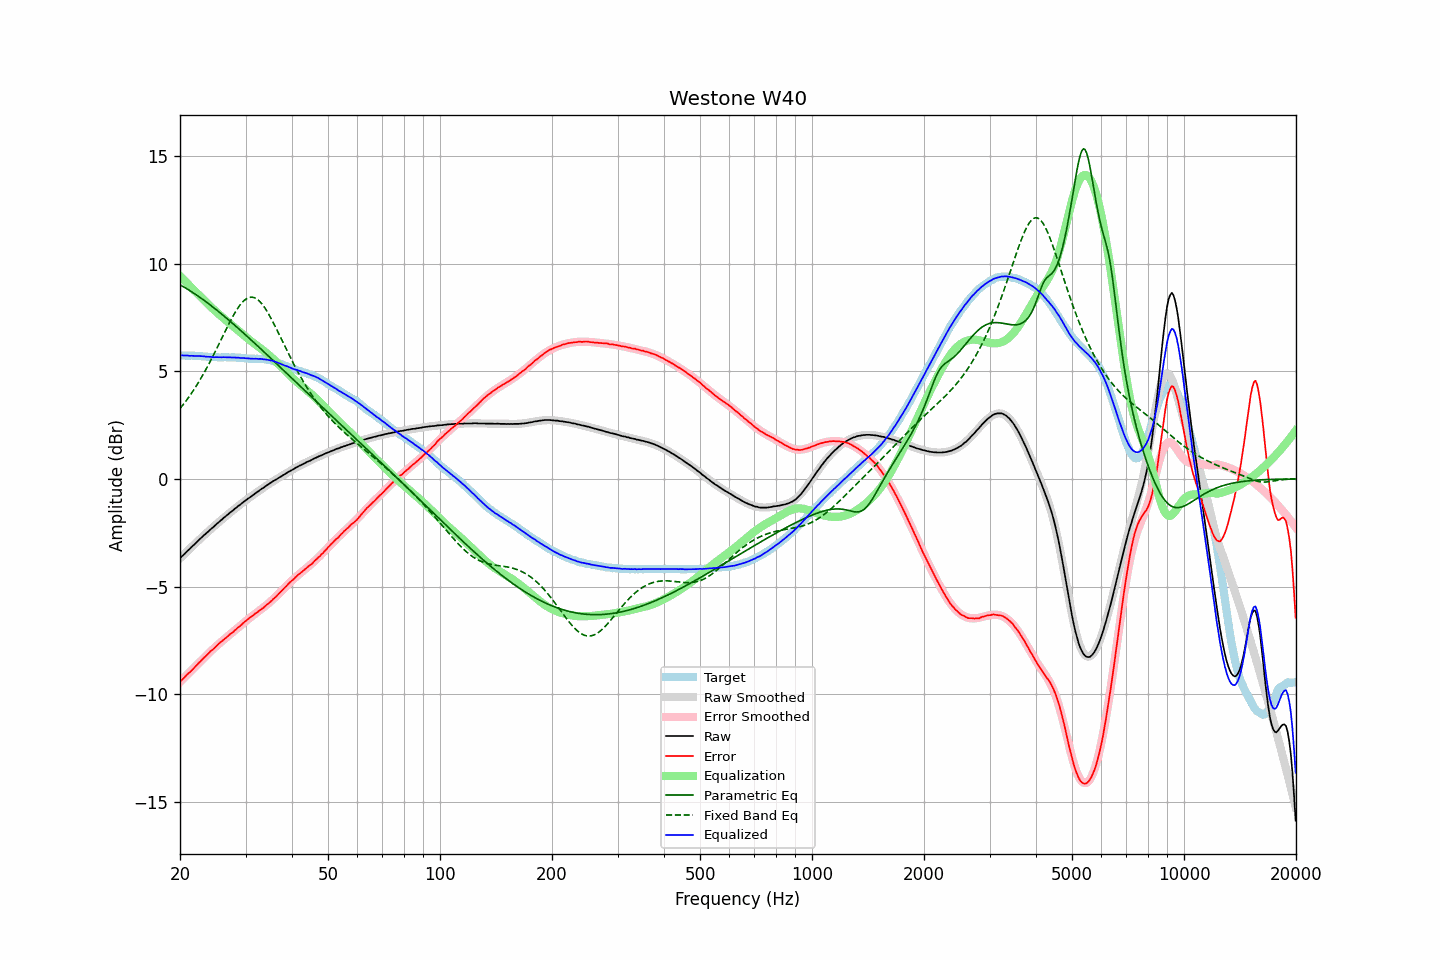

The table this chart was drawn from, first rows:
frequency, raw, error, smoothed, error_smoothed, equalization, parametric_eq, fixed_band_eq, equalized_raw, equalized_smoothed, target
20.00, -3.69, -9.43, -3.69, -9.43, 9.43, 9.03, 3.28, 5.75, 5.75, 5.74
20.20, -3.61, -9.35, -3.61, -9.36, 9.36, 8.98, 3.37, 5.75, 5.74, 5.74
20.40, -3.54, -9.28, -3.54, -9.28, 9.28, 8.94, 3.46, 5.74, 5.74, 5.74
20.61, -3.47, -9.21, -3.46, -9.21, 9.21, 8.90, 3.56, 5.74, 5.74, 5.74
20.81, -3.39, -9.12, -3.39, -9.13, 9.13, 8.85, 3.65, 5.74, 5.74, 5.73
21.02, -3.32, -9.05, -3.32, -9.05, 9.05, 8.81, 3.76, 5.74, 5.74, 5.73
21.23, -3.26, -8.99, -3.25, -8.98, 8.98, 8.76, 3.86, 5.72, 5.73, 5.73
21.44, -3.18, -8.92, -3.17, -8.90, 8.90, 8.71, 3.97, 5.73, 5.73, 5.74
21.66, -3.11, -8.84, -3.10, -8.83, 8.83, 8.67, 4.08, 5.72, 5.73, 5.73
21.87, -3.04, -8.77, -3.03, -8.76, 8.76, 8.62, 4.19, 5.72, 5.72, 5.73
22.09, -2.97, -8.69, -2.96, -8.68, 8.68, 8.57, 4.31, 5.72, 5.72, 5.72
22.31, -2.89, -8.61, -2.89, -8.61, 8.61, 8.52, 4.43, 5.72, 5.72, 5.72
22.54, -2.82, -8.53, -2.82, -8.53, 8.53, 8.46, 4.55, 5.71, 5.71, 5.71
22.76, -2.75, -8.46, -2.75, -8.46, 8.46, 8.41, 4.68, 5.71, 5.71, 5.71
22.99, -2.68, -8.38, -2.68, -8.38, 8.38, 8.36, 4.81, 5.71, 5.70, 5.70
23.22, -2.61, -8.30, -2.61, -8.31, 8.31, 8.30, 4.94, 5.70, 5.70, 5.69
23.45, -2.55, -8.24, -2.54, -8.23, 8.23, 8.25, 5.07, 5.69, 5.69, 5.69
23.69, -2.48, -8.16, -2.48, -8.16, 8.16, 8.19, 5.21, 5.68, 5.69, 5.68
23.92, -2.41, -8.08, -2.41, -8.09, 8.09, 8.14, 5.35, 5.68, 5.68, 5.67
24.16, -2.34, -8.01, -2.34, -8.02, 8.02, 8.08, 5.49, 5.68, 5.68, 5.67
24.40, -2.28, -7.95, -2.27, -7.95, 7.95, 8.02, 5.64, 5.67, 5.67, 5.67
24.65, -2.22, -7.89, -2.21, -7.88, 7.88, 7.96, 5.79, 5.66, 5.67, 5.67
24.89, -2.15, -7.82, -2.14, -7.81, 7.81, 7.90, 5.94, 5.66, 5.66, 5.67
25.14, -2.08, -7.74, -2.08, -7.74, 7.74, 7.84, 6.09, 5.66, 5.66, 5.66
25.39, -2.02, -7.67, -2.01, -7.67, 7.67, 7.78, 6.24, 5.66, 5.66, 5.65
25.65, -1.95, -7.60, -1.95, -7.61, 7.61, 7.72, 6.39, 5.66, 5.66, 5.65
25.91, -1.89, -7.54, -1.89, -7.54, 7.54, 7.66, 6.55, 5.66, 5.66, 5.65
26.16, -1.82, -7.48, -1.82, -7.48, 7.48, 7.60, 6.70, 5.66, 5.66, 5.66
26.43, -1.76, -7.42, -1.76, -7.42, 7.42, 7.53, 6.85, 5.66, 5.66, 5.66
26.69, -1.70, -7.36, -1.70, -7.35, 7.35, 7.47, 7.00, 5.66, 5.66, 5.66
26.96, -1.64, -7.29, -1.63, -7.29, 7.29, 7.41, 7.15, 5.65, 5.66, 5.65
27.23, -1.57, -7.22, -1.57, -7.23, 7.23, 7.34, 7.30, 5.66, 5.65, 5.65
27.50, -1.52, -7.17, -1.51, -7.16, 7.16, 7.28, 7.44, 5.65, 5.65, 5.65
27.77, -1.46, -7.12, -1.45, -7.10, 7.10, 7.22, 7.58, 5.64, 5.65, 5.66
28.05, -1.39, -7.04, -1.39, -7.04, 7.04, 7.15, 7.71, 5.65, 5.65, 5.65
28.33, -1.34, -6.98, -1.33, -6.97, 6.97, 7.08, 7.83, 5.64, 5.64, 5.64
28.62, -1.27, -6.90, -1.27, -6.91, 6.91, 7.02, 7.95, 5.64, 5.64, 5.63
28.90, -1.22, -6.86, -1.21, -6.85, 6.85, 6.95, 8.05, 5.63, 5.63, 5.64
29.19, -1.16, -6.79, -1.16, -6.78, 6.78, 6.89, 8.15, 5.63, 5.63, 5.63
29.48, -1.10, -6.72, -1.10, -6.72, 6.72, 6.82, 8.23, 5.63, 5.62, 5.62
29.78, -1.04, -6.65, -1.04, -6.66, 6.66, 6.75, 8.30, 5.62, 5.62, 5.61
30.08, -0.99, -6.60, -0.99, -6.60, 6.60, 6.68, 8.36, 5.61, 5.61, 5.61
30.38, -0.93, -6.53, -0.93, -6.54, 6.54, 6.62, 8.41, 5.61, 5.61, 5.60
30.68, -0.88, -6.47, -0.88, -6.48, 6.48, 6.55, 8.44, 5.60, 5.60, 5.59
30.99, -0.83, -6.42, -0.82, -6.42, 6.42, 6.48, 8.45, 5.59, 5.60, 5.59
31.30, -0.77, -6.36, -0.77, -6.36, 6.36, 6.41, 8.45, 5.60, 5.60, 5.59
31.61, -0.72, -6.31, -0.71, -6.31, 6.31, 6.34, 8.43, 5.59, 5.59, 5.59
31.93, -0.66, -6.24, -0.66, -6.25, 6.25, 6.27, 8.40, 5.59, 5.59, 5.58
32.24, -0.61, -6.20, -0.61, -6.19, 6.19, 6.20, 8.36, 5.59, 5.59, 5.59
32.57, -0.56, -6.14, -0.55, -6.14, 6.14, 6.14, 8.30, 5.58, 5.58, 5.58
32.89, -0.50, -6.08, -0.50, -6.08, 6.08, 6.07, 8.22, 5.59, 5.58, 5.58
33.22, -0.45, -6.03, -0.45, -6.03, 6.03, 6.00, 8.14, 5.58, 5.58, 5.58
33.55, -0.41, -5.98, -0.40, -5.97, 5.97, 5.93, 8.04, 5.56, 5.57, 5.57
33.89, -0.35, -5.91, -0.35, -5.91, 5.91, 5.86, 7.93, 5.56, 5.56, 5.56
34.23, -0.30, -5.84, -0.30, -5.85, 5.85, 5.79, 7.81, 5.55, 5.55, 5.54
34.57, -0.25, -5.79, -0.25, -5.78, 5.78, 5.72, 7.69, 5.54, 5.53, 5.54
34.92, -0.20, -5.72, -0.20, -5.72, 5.72, 5.65, 7.55, 5.52, 5.52, 5.52
35.27, -0.15, -5.66, -0.15, -5.65, 5.65, 5.58, 7.42, 5.50, 5.50, 5.51
35.62, -0.10, -5.58, -0.10, -5.58, 5.58, 5.51, 7.27, 5.49, 5.48, 5.48
35.97, -0.06, -5.52, -0.06, -5.51, 5.51, 5.44, 7.12, 5.45, 5.45, 5.46
... 635 more rows
